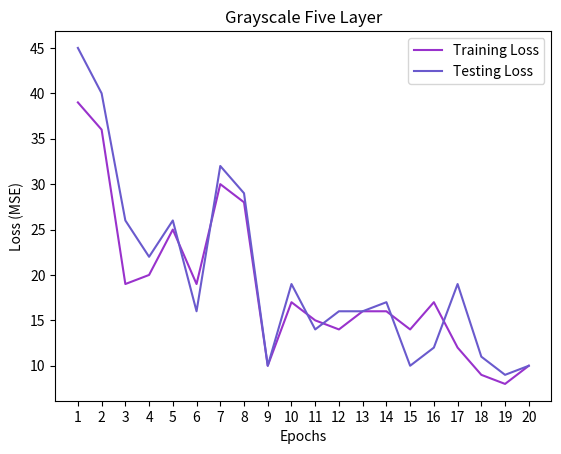

This figure's Python source:
"""
Visualization utilities for model training.

Last modified: 6.26.2025
"""
import matplotlib.pyplot as plt
import numpy as np


def show_image_with_outline(img, rz_frame):
    """Plots image on already created pyplot figure"""
    plt.imshow(img)
    plt.scatter(rz_frame[:, 0], rz_frame[:, 1], s=10, marker='.', c='r')
    # plt.pause(0.001)

def matplotlib_imshow(img, one_channel=False):
    """Modified from: https://docs.pytorch.org/tutorials/intermediate/tensorboard_tutorial.html"""
    if one_channel:
        img = img.mean(dim=0)

    img = img / 2 + 0.5
    npimg = img.numpy()
    if one_channel:
        plt.imshow(npimg, cmap="Greys")
    else:
        plt.imshow(np.transpose(npimg, (1, 2, 0)))

def plot_loss_evolution(num_epochs, training_loss, testing_loss, model_name, loss_fxn, save=False):
    """
    Plots loss evolution throughout training.
    """
    x_axes = range(1, num_epochs+1)
    plt.plot(x_axes, training_loss, c="darkorchid", label="Training Loss")
    plt.plot(x_axes, testing_loss, c="slateblue", label="Testing Loss")
    plt.xlabel("Epochs")
    plt.ylabel(f"Loss ({loss_fxn})")
    plt.xticks(x_axes)
    plt.title(model_name)
    plt.legend()

    if save:
        plt.savefig(model_name.replace(" ", "_") + ".png")
    plt.show()


if __name__ == "__main__":
    num_epochs = 20
    training_loss = [39, 36, 19, 20, 25, 19, 30, 28, 10, 17, 15, 14, 16, 16, 14, 17, 12, 9, 8, 10]
    testing_loss = [45, 40, 26, 22, 26, 16, 32, 29, 10, 19, 14, 16, 16, 17, 10, 12, 19, 11, 9, 10]
    print(len(training_loss))
    print(len(testing_loss))

    plot_loss_evolution(num_epochs, training_loss, testing_loss, "Grayscale Five Layer", "MSE")
